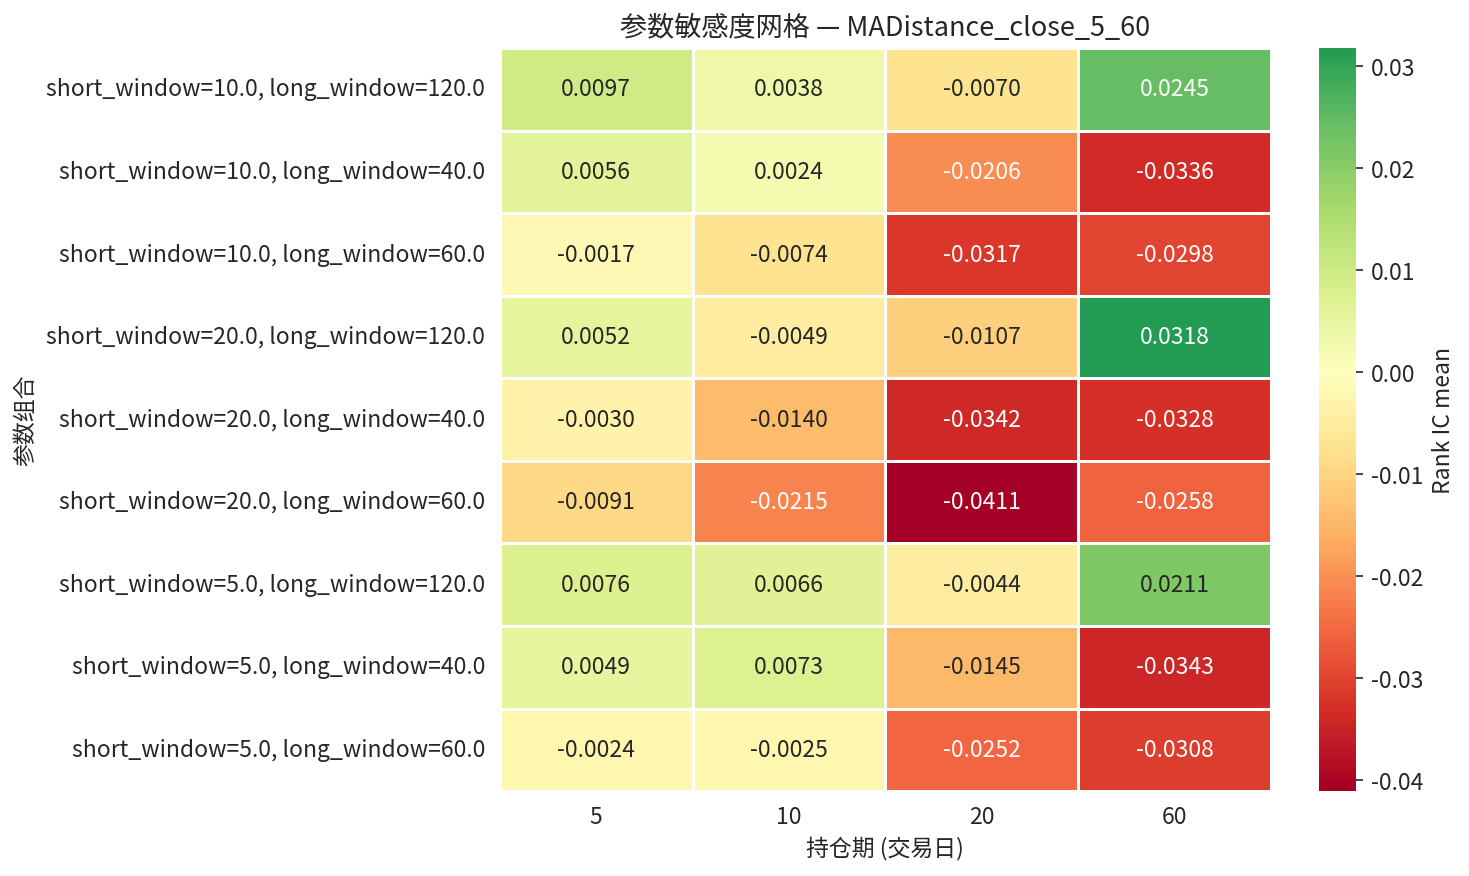

Data behind this chart, as committed beside it:
param_label, 5, 10, 20, 60
short_window=10.0, long_window=120.0, 0.009711, 0.003758, -0.007016, 0.02449
short_window=10.0, long_window=40.0, 0.005608, 0.002443, -0.0206, -0.03358
short_window=10.0, long_window=60.0, -0.001688, -0.007431, -0.03174, -0.02977
short_window=20.0, long_window=120.0, 0.005165, -0.004921, -0.01065, 0.03178
short_window=20.0, long_window=40.0, -0.003041, -0.01405, -0.03422, -0.03276
short_window=20.0, long_window=60.0, -0.009115, -0.02152, -0.04108, -0.02575
short_window=5.0, long_window=120.0, 0.007581, 0.00656, -0.004404, 0.02114
short_window=5.0, long_window=40.0, 0.004854, 0.007285, -0.01445, -0.03429
short_window=5.0, long_window=60.0, -0.002448, -0.002546, -0.02522, -0.03083
